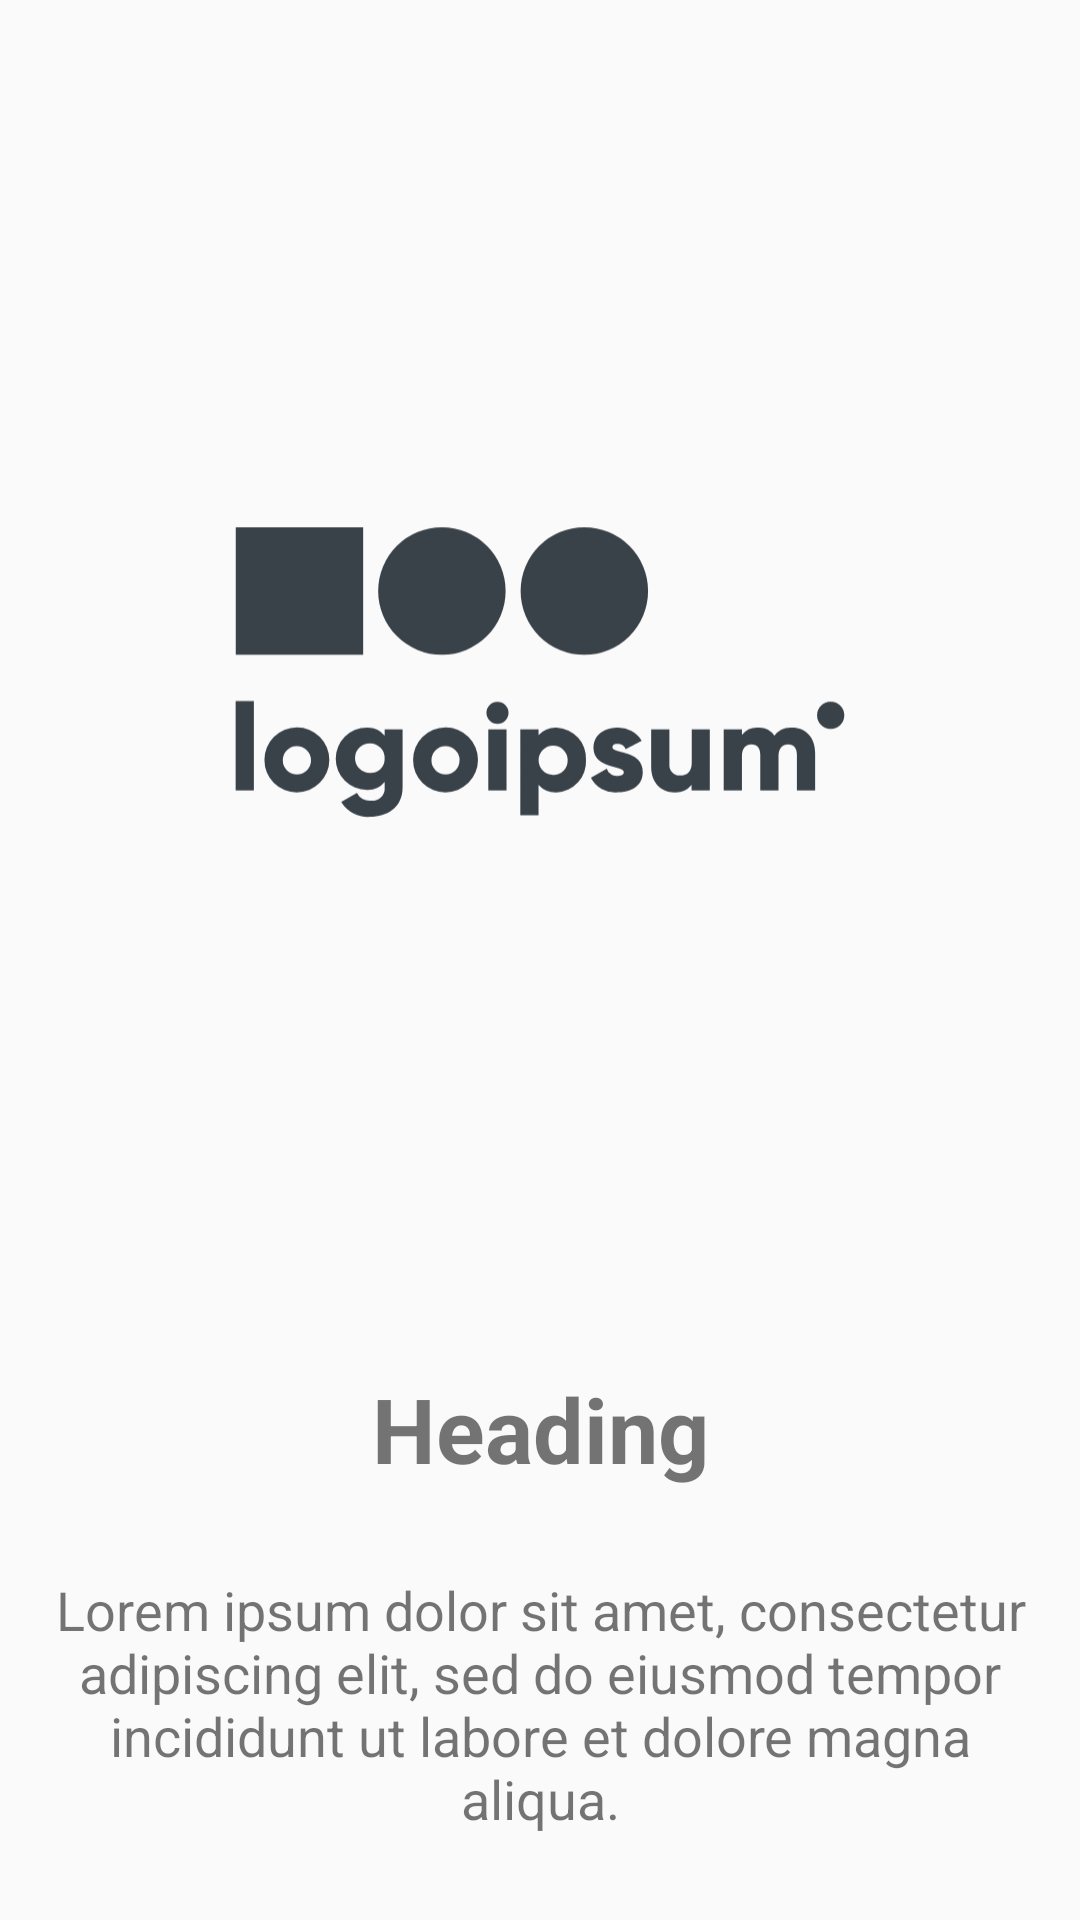

Android layout source for this screen:
<!-- AndroidManifest.xml: application theme AppTheme -->
<!-- res/layout/onboard_viewpager_layout.xml -->
<?xml version="1.0" encoding="utf-8"?>
<FrameLayout xmlns:android="http://schemas.android.com/apk/res/android"
    xmlns:app="http://schemas.android.com/apk/res-auto"
    xmlns:tools="http://schemas.android.com/tools"
    android:layout_width="match_parent"
    android:layout_height="match_parent">

    <androidx.constraintlayout.widget.ConstraintLayout
        android:layout_width="match_parent"
        android:layout_height="match_parent">

        <ImageView
            android:id="@+id/onboardImg"
            android:layout_width="0dp"
            android:layout_height="0dp"
            android:contentDescription="@string/logoimage"
            app:layout_constraintBottom_toTopOf="@+id/guidelineHorizontal75"
            app:layout_constraintEnd_toEndOf="parent"
            app:layout_constraintStart_toStartOf="parent"
            app:layout_constraintTop_toTopOf="parent"
            app:srcCompat="@drawable/ic_logo" />

        <androidx.constraintlayout.widget.Guideline
            android:id="@+id/guidelineHorizontal75"
            android:layout_width="wrap_content"
            android:layout_height="wrap_content"
            android:orientation="horizontal"
            app:layout_constraintGuide_percent="0.7" />

        <TextView
            android:id="@+id/descriptionHeader"
            android:layout_width="0dp"
            android:layout_height="wrap_content"
            android:layout_margin="8dp"
            android:gravity="center"
            android:text="@string/heading_text"
            android:textSize="30sp"
            android:textStyle="bold"
            app:layout_constraintEnd_toEndOf="parent"
            app:layout_constraintStart_toStartOf="parent"
            app:layout_constraintTop_toBottomOf="@+id/onboardImg" />

        <TextView
            android:id="@+id/descriptionBody"
            android:layout_width="0dp"
            android:layout_height="0dp"
            android:layout_margin="8dp"
            android:gravity="center"
            android:text="@string/lorem_ipsum"
            android:textSize="18sp"
            app:layout_constraintBottom_toBottomOf="parent"
            app:layout_constraintEnd_toEndOf="parent"
            app:layout_constraintStart_toStartOf="parent"
            app:layout_constraintTop_toBottomOf="@+id/descriptionHeader" />

    </androidx.constraintlayout.widget.ConstraintLayout>


</FrameLayout>
<!-- resources referenced by this layout -->
<resources>
  <!-- drawable ic_logo: vector/xml drawable (drawable, 2968 chars, omitted) -->
  <string name="heading_text">Heading</string>
  <string name="logoimage">LogoImage</string>
  <string name="lorem_ipsum">Lorem ipsum dolor sit amet, consectetur adipiscing elit, sed do eiusmod tempor incididunt ut labore et dolore magna aliqua.</string>
  <style name="AppTheme" parent="Theme.AppCompat.Light.DarkActionBar">
          
          <item name="colorPrimary">@color/colorPrimary</item>
          <item name="colorPrimaryDark">@color/colorPrimaryDark</item>
          <item name="colorAccent">@color/colorAccent</item>
          <item name="android:textColorSecondary">@android:color/white</item>
          <item name="android:textColorHint">@android:color/darker_gray</item>
          <item name="drawerArrowStyle">@android:style/DeviceDefault.ButtonBar</item>
  
      
      </style>
  <color name="colorPrimary">#bdbdbd</color>
  <color name="colorPrimaryDark">#616161</color>
  <color name="colorAccent">#212121</color>
</resources>
